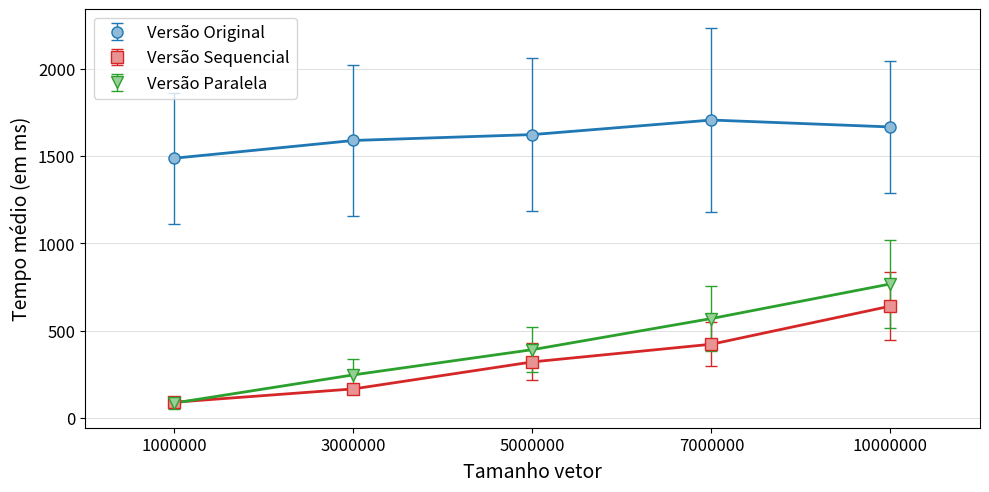

This chart was generated by the following Python code:

import matplotlib.pyplot as plt
import matplotlib.patches as mpatches
import matplotlib as mpl
import numpy as np


VersaoOriginal = [
[1326.6829833984, 1299.9499511719, 1287.3000488281, 1285.8079833984, 1264.5439453125, 1261.5069580078, 1258.4210205078, 1293.8919677734, 1272.0000000000, 1424.0260009766, 1233.5920410156, 1269.5729980469, 1592.9489746094, 1274.3100585938, 1837.4370117188, 1256.0880126953, 2384.8769531250, 1243.4759521484, 1410.3020019531, 1789.1910400391, 1245.9880371094, 2322.7219238281, 1257.1650390625, 1263.3129882812, 2044.0760498047, 1250.4169921875, 1989.3029785156, 1308.2580566406, 1252.4689941406, 2473.2639160156],
[1289.5240478516, 1469.3439941406, 1874.3780517578, 1268.5200195312, 2091.3120117188, 1248.8199462891, 1233.1889648438, 2482.3210449219, 1231.8000488281, 1291.3439941406, 1998.7819824219, 1233.5799560547, 1921.1899414062, 1413.3759765625, 1248.3919677734, 2483.8420410156, 1231.3149414062, 1267.0849609375, 2030.1660156250, 1246.4820556641, 2062.6779785156, 1317.0999755859, 1232.4090576172, 2464.8000488281, 1246.9720458984, 1256.0600585938, 2012.3229980469, 1397.2509765625, 1945.3420410156, 1233.3480224609],
[1969.5799560547, 1338.1159667969, 1262.7130126953, 2478.2590332031, 1280.7480468750, 1417.8289794922, 1829.8320312500, 1259.0140380859, 2029.6579589844, 1236.9360351562, 1996.0699462891, 1284.4079589844, 1229.6330566406, 2479.2539062500, 1271.7149658203, 1347.5069580078, 1918.1760253906, 1245.3010253906, 2207.0959472656, 1249.2769775391, 1348.2550048828, 2341.5070800781, 1240.8699951172, 2360.5471191406, 1236.6679687500, 1467.9029541016, 1821.3029785156, 1231.1540527344, 2124.5209960938, 1234.0639648438],
[2072.9309082031, 1291.3959960938, 1305.5200195312, 2487.8601074219, 1289.2629394531, 1533.2819824219, 1829.2969970703, 1239.6219482422, 2072.3349609375, 1236.8100585938, 1284.4730224609, 2488.8200683594, 1232.3389892578, 2492.9399414062, 1232.7929687500, 2489.3000488281, 1243.8310546875, 2492.0119628906, 1235.4050292969, 2498.1940917969, 1228.4909667969, 2480.7570800781, 1226.7309570312, 1257.7449951172, 2086.5959472656, 1253.6450195312, 2023.0739746094, 1228.9849853516, 2121.1159667969, 1286.3669433594],
[2027.4300537109, 1239.9949951172, 2080.6020507812, 1267.0860595703, 1863.5279541016, 1412.6429443359, 1451.6190185547, 2437.6799316406, 1298.0379638672, 2274.0219726562, 1362.5000000000, 2077.9279785156, 1236.5550537109, 2118.1120605469, 1234.2249755859, 2231.0959472656, 1362.7679443359, 2029.2060546875, 1269.0799560547, 2032.7370605469, 1246.2010498047, 2103.2109375000, 1268.1540527344, 1799.2900390625, 1495.3620605469, 1667.2790527344, 1626.1059570312, 1569.4129638672, 1737.7089843750, 1233.1729736328]
]

Versao1 = [
[61.5159988403, 57.3759994507, 92.6719970703, 113.7979965210, 113.3949966431, 114.0210037231, 113.3619995117, 112.9970016479, 112.9739990234, 112.7760009766, 112.9039993286, 113.8889999390, 112.8140029907, 112.9690017700, 113.2939987183, 113.4889984131, 113.0699996948, 113.0220031738, 114.2389984131, 60.6800003052, 56.9580001831, 56.9659996033, 56.8050003052, 58.3269996643, 56.1100006104, 57.4239997864, 60.2249984741, 56.4329986572, 56.4360008240, 57.3330001831],
[163.6629943848, 163.5299987793, 164.8090057373, 163.6920013428, 163.7129974365, 165.8370056152, 164.9329986572, 165.7059936523, 163.3260040283, 163.3130035400, 164.0290069580, 163.4179992676, 163.3280029297, 164.5169982910, 163.5690002441, 164.1540069580, 164.1600036621, 168.7180023193, 163.7779998779, 163.7619934082, 169.3480072021, 165.3650054932, 164.6909942627, 166.9479980469, 165.6869964600, 165.6589965820, 168.0370025635, 163.6309967041, 167.4320068359, 165.8419952393],
[275.1149902344, 275.8150024414, 268.0329895020, 275.4869995117, 274.2260131836, 269.7789916992, 270.5729980469, 269.8580017090, 269.0539855957, 269.3200073242, 274.0320129395, 561.6329956055, 560.8300170898, 562.0670166016, 365.9089965820, 266.1659851074, 261.0109863281, 267.5490112305, 267.6480102539, 267.5029907227, 267.8739929199, 267.7770080566, 266.6799926758, 267.8569946289, 268.2770080566, 525.0180053711, 560.6099853516, 267.7529907227, 269.0979919434, 268.1820068359],
[375.2659912109, 377.3309936523, 377.3689880371, 359.8619995117, 377.6570129395, 376.0499877930, 375.1210021973, 374.3940124512, 785.6119995117, 472.1579895020, 375.7489929199, 374.3450012207, 374.6669921875, 375.8630065918, 375.3900146484, 373.9920043945, 376.1749877930, 790.7709960938, 439.4020080566, 374.2269897461, 375.6629943848, 370.8450012207, 366.1820068359, 363.9330139160, 359.9809875488, 374.4670104980, 786.9229736328, 445.9450073242, 358.7650146484, 359.0339965820],
[511.8169860840, 539.6749877930, 536.2290039062, 765.7689819336, 774.8870239258, 513.7100219727, 513.3090209961, 515.8510131836, 517.2399902344, 515.4530029297, 1120.2779541016, 980.4689941406, 603.6300048828, 531.6820068359, 524.0670166016, 518.6329956055, 744.7509765625, 936.3489990234, 514.9320068359, 562.4219970703, 510.4779968262, 510.4060058594, 523.0549926758, 1179.0920410156, 986.8239746094, 531.7329711914, 572.3189697266, 545.7280273438, 510.6459960938, 595.1660156250]
]

Versao2 = [
[130.8079986572, 128.7169952393, 134.4179992676, 157.0740051270, 148.1470031738, 124.1910018921, 147.6609954834, 109.3539962769, 73.3450012207, 66.0660018921, 62.5449981689, 63.0260009766, 63.2459983826, 76.0719985962, 68.2760009766, 63.6269989014, 62.7939987183, 60.9850006104, 67.7200012207, 62.6510009766, 62.5340003967, 64.7460021973, 67.2740020752, 64.1129989624, 62.4510002136, 61.6599998474, 69.4469985962, 63.5839996338, 76.3759994507, 61.4939994812],
[192.2290039062, 205.9960021973, 180.5200042725, 182.9080047607, 177.4019927979, 215.9869995117, 178.8829956055, 370.2560119629, 370.1809997559, 373.7780151367, 460.2919921875, 369.1239929199, 176.1239929199, 219.9239959717, 179.7700042725, 181.3890075684, 211.9989929199, 181.3370056152, 173.6060028076, 196.2039947510, 181.8509979248, 183.4629974365, 219.8829956055, 179.3639984131, 186.9900054932, 191.8260040283, 222.8820037842, 359.6130065918, 466.7470092773, 377.6380004883],
[602.0900268555, 309.7520141602, 372.9169921875, 301.0700073242, 295.1119995117, 314.6650085449, 335.9859924316, 373.4909973145, 297.2760009766, 294.6210021973, 670.8839721680, 600.6989746094, 618.0079956055, 361.7109985352, 296.7640075684, 315.1220092773, 300.0629882812, 304.3919982910, 301.3349914551, 315.6789855957, 295.0190124512, 377.6140136719, 540.8250122070, 625.5859985352, 625.2349853516, 460.0799865723, 297.7460021973, 299.8540039062, 301.1279907227, 303.7929992676],
[404.7720031738, 414.0859985352, 410.0400085449, 603.9400024414, 891.9050292969, 843.0889892578, 420.6889953613, 410.3359985352, 421.9599914551, 422.6260070801, 424.1990051270, 500.1319885254, 732.4229736328, 870.5059814453, 750.7589721680, 461.1040039062, 458.4490051270, 447.4540100098, 414.9070129395, 860.7579956055, 863.9190063477, 554.2780151367, 455.6310119629, 421.4349975586, 419.3290100098, 443.2470092773, 858.4520263672, 889.3020019531, 540.9869995117, 457.4920043945],
[620.0949707031, 667.7139892578, 632.2999877930, 1107.9439697266, 1175.4360351562, 573.2670288086, 611.3319702148, 580.7490234375, 581.6820068359, 621.8020019531, 1208.7010498047, 941.7670288086, 584.7039794922, 576.7709960938, 599.5339965820, 1214.5749511719, 917.4660034180, 593.1849975586, 585.6350097656, 601.9379882812, 591.1259765625, 923.0360107422, 1322.3399658203, 602.8170166016, 597.3590087891, 576.7789916992, 582.5999755859, 595.5910034180, 1238.2860107422, 997.9710083008]
]

Versao3 = [
[0.0044320000, 0.0045580000, 0.0041880000, 0.0042310000, 0.0042840000, 0.0042560000, 0.0044820000, 0.0043290000, 0.0042620000, 0.0042260000, 0.0043450000, 0.0041010000, 0.0045130000, 0.0044170000, 0.0042940000, 0.0042420000, 0.0042300000, 0.0043220000, 0.0043880000, 0.0043750000, 0.0043560000, 0.0042010000, 0.0045100000, 0.0042660000, 0.0043060000, 0.0043830000, 0.0043180000, 0.0043020000, 0.0041460000, 0.0041540000],
[0.0346530000, 0.0339520000, 0.0349370000, 0.0342090000, 0.0338640000, 0.0340380000, 0.0339850000, 0.0341690000, 0.0345110000, 0.0339110000, 0.0339760000, 0.0338770000, 0.0341340000, 0.0340480000, 0.0339030000, 0.0345860000, 0.0341450000, 0.0342010000, 0.0340220000, 0.0341520000, 0.0339840000, 0.0341030000, 0.0344770000, 0.0339710000, 0.0344650000, 0.0343800000, 0.0338580000, 0.0342600000, 0.0341690000, 0.0343400000],
[0.1242210000, 0.1237970000, 0.1234500000, 0.1235890000, 0.1243760000, 0.1244640000, 0.1255980000, 0.1267250000, 0.1256230000, 0.1243900000, 0.1243880000, 0.1245440000, 0.1239220000, 0.1244270000, 0.1265590000, 0.1249280000, 0.1247040000, 0.1241980000, 0.1263930000, 0.1251630000, 0.1257100000, 0.1266860000, 0.1253590000, 0.1254690000, 0.1272130000, 0.1268000000, 0.1254330000, 0.1291290000, 0.1245300000, 0.1245370000],
[0.7131120000, 0.6850780000, 0.6868040000, 0.6826360000, 0.6835170000, 0.6770760000, 0.7360880000, 0.6776110000, 0.6834200000, 0.6862500000, 0.6815100000, 0.6797860000, 0.6854220000, 0.6764860000, 0.6874170000, 0.6988510000, 0.7108550000, 0.6807880000, 0.6865710000, 0.6770650000, 0.6771530000, 0.6888090000, 0.6836310000, 0.6758390000, 0.6828020000, 0.6883730000, 0.7334850000, 0.6766860000, 0.6812100000, 0.6920510000],
[2.2375370000, 2.2447620000, 2.5610330000, 2.0268560000, 2.2619180000, 2.1509450000, 2.2234170000, 2.1044270000, 2.1413900000, 2.0833300000, 2.2104860000, 2.0903420000, 2.4238730000, 2.3563800000, 2.1865790000, 2.1423600000, 2.0945720000, 2.3646860000, 2.1765650000, 2.0821020000, 2.3007820000, 2.1364290000, 2.3788500000, 2.1148960000, 2.4734240000, 2.2054930000, 2.3058150000, 2.4132360000, 2.6963280000, 2.5574740000]]

Versao4 = [
[0.0144030000, 0.0124650000, 0.0115940000, 0.0107040000, 0.0097780000, 0.0092080000, 0.0053720000, 0.0053710000, 0.0051810000, 0.0051720000, 0.0050090000, 0.0050020000, 0.0048780000, 0.0048480000, 0.0047640000, 0.0046860000, 0.0041600000, 0.0041170000, 0.0040330000, 0.0041710000, 0.0040440000, 0.0040940000, 0.0040340000, 0.0040730000, 0.0041300000, 0.0040910000, 0.0040540000, 0.0041080000, 0.0040540000, 0.0041730000],
[0.0358320000, 0.0350600000, 0.0349330000, 0.0350310000, 0.0350420000, 0.0350350000, 0.0350240000, 0.0352100000, 0.0349460000, 0.0351700000, 0.0351500000, 0.0354540000, 0.0351020000, 0.0349830000, 0.0352330000, 0.0349580000, 0.0350730000, 0.0350760000, 0.0351360000, 0.0349960000, 0.0350080000, 0.0350400000, 0.0352750000, 0.0354600000, 0.0353830000, 0.0357740000, 0.0357060000, 0.0356040000, 0.0353340000, 0.0350930000],
[0.1349260000, 0.1356140000, 0.1351590000, 0.1372200000, 0.1352250000, 0.1350470000, 0.1380560000, 0.1388470000, 0.1368530000, 0.1360140000, 0.1362160000, 0.1358110000, 0.1342700000, 0.1346010000, 0.1354850000, 0.1396570000, 0.1385350000, 0.1351410000, 0.1372120000, 0.1392790000, 0.1353160000, 0.1351860000, 0.1356860000, 0.1353290000, 0.1361400000, 0.1351350000, 0.1351110000, 0.1385490000, 0.1377030000, 0.1354990000],
[0.6472930000, 0.6444720000, 0.6417180000, 0.6457390000, 0.6435950000, 0.6414080000, 0.6373850000, 0.6405740000, 0.6387920000, 0.6427950000, 0.6411970000, 0.6411050000, 0.6369340000, 0.6576250000, 0.6400240000, 0.6410770000, 0.6424660000, 0.6426740000, 0.6393690000, 0.6394160000, 0.6401120000, 0.6414920000, 0.6395910000, 0.6577550000, 0.6413920000, 0.6406310000, 0.6534580000, 0.6440780000, 0.6386710000, 0.6402850000],
[2.3383020000, 2.4059490000, 2.3125620000, 2.3143970000, 2.3379890000, 2.3211470000, 2.3390650000, 2.3507170000, 2.3384510000, 2.3639650000, 2.3542780000, 2.3380220000, 2.3119020000, 2.4071950000, 2.4013300000, 2.3305250000, 2.3264560000, 2.4214720000, 2.3587840000, 2.4325320000, 2.3537290000, 2.5122540000, 2.3377310000, 2.3433720000, 2.3438220000, 2.4016550000, 2.3731270000, 2.3471000000, 2.3603630000, 2.3441220000]]

Versao5 = [
[0.0149590000, 0.0110660000, 0.0103910000, 0.0096360000, 0.0090990000, 0.0086820000, 0.0083320000, 0.0056540000, 0.0044080000, 0.0044200000, 0.0044350000, 0.0044480000, 0.0044610000, 0.0044040000, 0.0044540000, 0.0044040000, 0.0043240000, 0.0043670000, 0.0044050000, 0.0043660000, 0.0043430000, 0.0043180000, 0.0043990000, 0.0043920000, 0.0043330000, 0.0043780000, 0.0046930000, 0.0043420000, 0.0043470000, 0.0043730000],
[0.0390410000, 0.0381860000, 0.0382410000, 0.0382500000, 0.0382810000, 0.0381930000, 0.0380630000, 0.0382440000, 0.0383380000, 0.0382950000, 0.0386240000, 0.0382660000, 0.0383950000, 0.0384430000, 0.0383370000, 0.0381880000, 0.0388320000, 0.0386120000, 0.0384230000, 0.0389330000, 0.0387730000, 0.0385710000, 0.0383010000, 0.0392310000, 0.0382510000, 0.0387120000, 0.0385610000, 0.0395670000, 0.0384880000, 0.0385820000],
[0.1380070000, 0.1392770000, 0.1378710000, 0.1402790000, 0.1370840000, 0.1395370000, 0.1374200000, 0.1351380000, 0.1349590000, 0.1356370000, 0.1354730000, 0.1355820000, 0.1353320000, 0.1375110000, 0.1344880000, 0.1348580000, 0.1346020000, 0.1351030000, 0.1354780000, 0.1366010000, 0.1348520000, 0.1390720000, 0.1345620000, 0.1380230000, 0.1343260000, 0.1347490000, 0.1353080000, 0.1365780000, 0.1348950000, 0.1368370000],
[0.6939950000, 0.6799370000, 0.6837030000, 0.6766230000, 0.6828750000, 0.6763310000, 0.6753290000, 0.7289970000, 0.6759700000, 0.6817560000, 0.6814970000, 0.6764280000, 0.6755340000, 0.6796010000, 0.6749170000, 0.6784510000, 0.6813450000, 0.6785660000, 0.6777820000, 0.6794490000, 0.6810210000, 0.6809820000, 0.6784450000, 0.6964450000, 0.6759580000, 0.6788210000, 0.6816570000, 0.6857040000, 0.6790260000, 0.6749030000],
[3.4181200000, 3.0992330000, 3.1294810000, 3.1728340000, 3.1540860000, 3.1263980000, 3.1989600000, 3.1763880000, 3.1320990000, 3.1928980000, 3.1650260000, 3.3352970000, 3.2149060000, 3.1461940000, 3.1413230000, 3.1552180000, 3.1878920000, 3.1884460000, 3.1654670000, 3.2210880000, 3.2185490000, 3.1053980000, 3.1796140000, 3.1776500000, 3.1536310000, 3.1981490000, 3.1307190000, 3.0791310000, 3.1641500000, 3.1759650000]]

Versao6 = [
[0.0149440000, 0.0102350000, 0.0091830000, 0.0085450000, 0.0082640000, 0.0079530000, 0.0076660000, 0.0075100000, 0.0072630000, 0.0071170000, 0.0069150000, 0.0066310000, 0.0065450000, 0.0063280000, 0.0061730000, 0.0060630000, 0.0058770000, 0.0058370000, 0.0055890000, 0.0054480000, 0.0053830000, 0.0054060000, 0.0042750000, 0.0040750000, 0.0040890000, 0.0040490000, 0.0041340000, 0.0040400000, 0.0041860000, 0.0040720000],
[0.0328260000, 0.0322190000, 0.0321790000, 0.0323510000, 0.0321760000, 0.0322340000, 0.0321560000, 0.0321530000, 0.0322120000, 0.0321180000, 0.0321390000, 0.0326890000, 0.0323280000, 0.0321280000, 0.0321890000, 0.0321810000, 0.0322150000, 0.0321880000, 0.0326180000, 0.0323930000, 0.0323350000, 0.0324200000, 0.0322600000, 0.0324710000, 0.0324960000, 0.0324460000, 0.0325060000, 0.0332450000, 0.0324460000, 0.0326760000],
[0.1091360000, 0.1082240000, 0.1084310000, 0.1083690000, 0.1088210000, 0.1093540000, 0.1089040000, 0.1085810000, 0.1090560000, 0.1080330000, 0.1085160000, 0.1087880000, 0.1080700000, 0.1082800000, 0.1081430000, 0.1082730000, 0.1081950000, 0.1083380000, 0.1087780000, 0.1079540000, 0.1078350000, 0.1082830000, 0.1082090000, 0.1080910000, 0.1080710000, 0.1088940000, 0.1116310000, 0.1091160000, 0.1096640000, 0.1096880000],
[0.5023700000, 0.5002880000, 0.5079080000, 0.5013400000, 0.5033760000, 0.5032390000, 0.5088270000, 0.5084040000, 0.5096620000, 0.5021690000, 0.4996900000, 0.4970690000, 0.5148830000, 0.5342820000, 0.5007040000, 0.5013700000, 0.5057440000, 0.5003900000, 0.5028210000, 0.5009310000, 0.5019880000, 0.4978310000, 0.5030070000, 0.5080170000, 0.5077010000, 0.5025330000, 0.5051470000, 0.5000190000, 0.5009800000, 0.5061750000],
[1.4450470000, 1.3909920000, 1.3732860000, 1.3777250000, 1.3733560000, 1.3732640000, 1.3734790000, 1.3662230000, 1.3793020000, 1.3798310000, 1.3695600000, 1.3690410000, 1.3668930000, 1.3685820000, 1.3760100000, 1.3699810000, 1.3676790000, 1.3728020000, 1.3776530000, 1.3736720000, 1.3912380000, 1.3702270000, 1.3670900000, 1.3719640000, 1.3665410000, 1.3717450000, 1.3684610000, 1.3942320000, 1.3755790000, 1.3700620000]]

mediaVersaoOriginal = []
stdVersaoOriginal = []
mediaVersao1 = []
stdVersao1 = []

mediaVersao2 = []
stdVersao2 = []
mediaVersao3 = []
stdVersao3 = []

mediaVersao4 = []
stdVersao4 = []

mediaVersao5 = []
stdVersao5 = []

mediaVersao6 = []
stdVersao6 = []

for i in range(5):
	mediaVersaoOriginal.append(np.mean(VersaoOriginal[i]))
	stdVersaoOriginal.append(np.std(VersaoOriginal[i]))
	mediaVersao1.append(np.mean(Versao1[i]))
	stdVersao1.append(np.std(Versao1[i]))

	mediaVersao2.append(np.mean(Versao2[i]))
	stdVersao2.append(np.std(Versao2[i]))
	#mediaVersao3.append(np.mean(Versao3[i]))
	#stdVersao3.append(np.std(Versao3[i]))

	#mediaVersao4.append(np.mean(Versao4[i]))
	#stdVersao4.append(np.std(Versao4[i]))

	#mediaVersao5.append(np.mean(Versao5[i]))
	#stdVersao5.append(np.std(Versao5[i]))

	#mediaVersao6.append(np.mean(Versao6[i]))
	#stdVersao6.append(np.std(Versao6[i]))

fig = plt.figure(figsize=(10,5))
ax1 = fig.add_subplot(111)


## Média e desvio padrão ##

plt.errorbar(np.array(range(len(mediaVersaoOriginal)))*2, mediaVersaoOriginal, stdVersaoOriginal,label=r'Versão Original', color='#1F77B4', fmt='o', lw=1, capsize=4, markersize=8, markeredgecolor='#1F77B4', markerfacecolor='#8FBBD9')
plt.plot(np.array(range(len(mediaVersaoOriginal)))*2, mediaVersaoOriginal, color='#1F77B4',lw=2)

plt.errorbar(np.array(range(len(mediaVersao1)))*2, mediaVersao1, stdVersao1,label=r'Versão Sequencial', color='#D62728', fmt='s', lw=1, capsize=4, markersize=8, markeredgecolor='#D62728', markerfacecolor='#EA9393')
plt.plot(np.array(range(len(mediaVersao1)))*2, mediaVersao1, color='#D62728',lw=2)


plt.errorbar(np.array(range(len(mediaVersao2)))*2, mediaVersao2, stdVersao2,label=r'Versão Paralela', color='#2CA02C', fmt='v', lw=1, capsize=4, markersize=8, markeredgecolor='#2CA02C', markerfacecolor='#95CF95')
plt.plot(np.array(range(len(mediaVersao2)))*2, mediaVersao2, color='#2CA02C',lw=2)

#plt.errorbar(np.array(range(len(mediaVersao3)))*2, mediaVersao3, stdVersao3,label=r'Versão sem -O3 - ijk com B Transposta', color='#FF7F0E', fmt='D', lw=1, capsize=4, markersize=8, markeredgecolor='#FF7F0E', markerfacecolor='#FFBF86')
#plt.plot(np.array(range(len(mediaVersao3)))*2, mediaVersao3, color='#FF7F0E',lw=2)

#plt.errorbar(np.array(range(len(mediaVersao4)))*2, mediaVersao4, stdVersao4,label=r'Versão sem -O3 - jik', color='#0948bc', fmt='D', lw=1, capsize=4, markersize=8, markeredgecolor='#0948bc', markerfacecolor='#3f70cc')
#plt.plot(np.array(range(len(mediaVersao4)))*2, mediaVersao4, color='#0948bc',lw=2)

#plt.errorbar(np.array(range(len(mediaVersao5)))*2, mediaVersao5, stdVersao5,label=r'Versão sem -O3 - kji', color='#72ed0e', fmt='D', lw=1, capsize=4, markersize=8, markeredgecolor='#72ed0e', markerfacecolor='#aef276')
#plt.plot(np.array(range(len(mediaVersao5)))*2, mediaVersao5, color='#72ed0e',lw=2)

#plt.errorbar(np.array(range(len(mediaVersao6)))*2, mediaVersao6, stdVersao6,label=r'Versão sem -O3 - kij', color='#12e8d6', fmt='D', lw=1, capsize=4, markersize=8, markeredgecolor='#12e8d6', markerfacecolor='#8befe7')
#plt.plot(np.array(range(len(mediaVersao6)))*2, mediaVersao6, color='#12e8d6',lw=2)

ax1.yaxis.grid(True, linestyle='-', linewidth=0.5, which='major', color='lightgrey',alpha=1.0)
# ax1.xaxis.grid(True, linestyle='-', linewidth=0.5, which='major', color='lightgrey',alpha=1.0)

fontSize=12

ax1.set_axisbelow(True)
# ax1.set_title('Titulo', fontsize=fontSize+3, fontweight='bold')
ax1.set_xlabel(r'Tamanho vetor', fontsize=fontSize+2)
ax1.set_ylabel('Tempo médio (em ms)', fontsize=fontSize+2)
ax1.xaxis.set_label_coords(0.5, -0.08)
ax1.set_facecolor('white')


handles, labels = ax1.get_legend_handles_labels()
leg = ax1.legend(handles, labels, bbox_to_anchor=(0.01, 0.98), loc=2, borderaxespad=0., fontsize=fontSize)
leg.get_frame().set_facecolor('#FFFFFF')
# plt.legend(title=r'Compilador')




ticks = ['1000000', '3000000', '5000000', '7000000', '10000000']
plt.xticks(range(0, len(ticks)*2, 2), ticks, fontsize=fontSize)
plt.yticks(fontsize=fontSize)
plt.xlim(-1, len(ticks)*2-1)
#plt.ylim(-10, 40)


plt.tight_layout()
# plt.show()

plt.savefig('GraficoMiniEP1.pdf',bbox_inches='tight')
